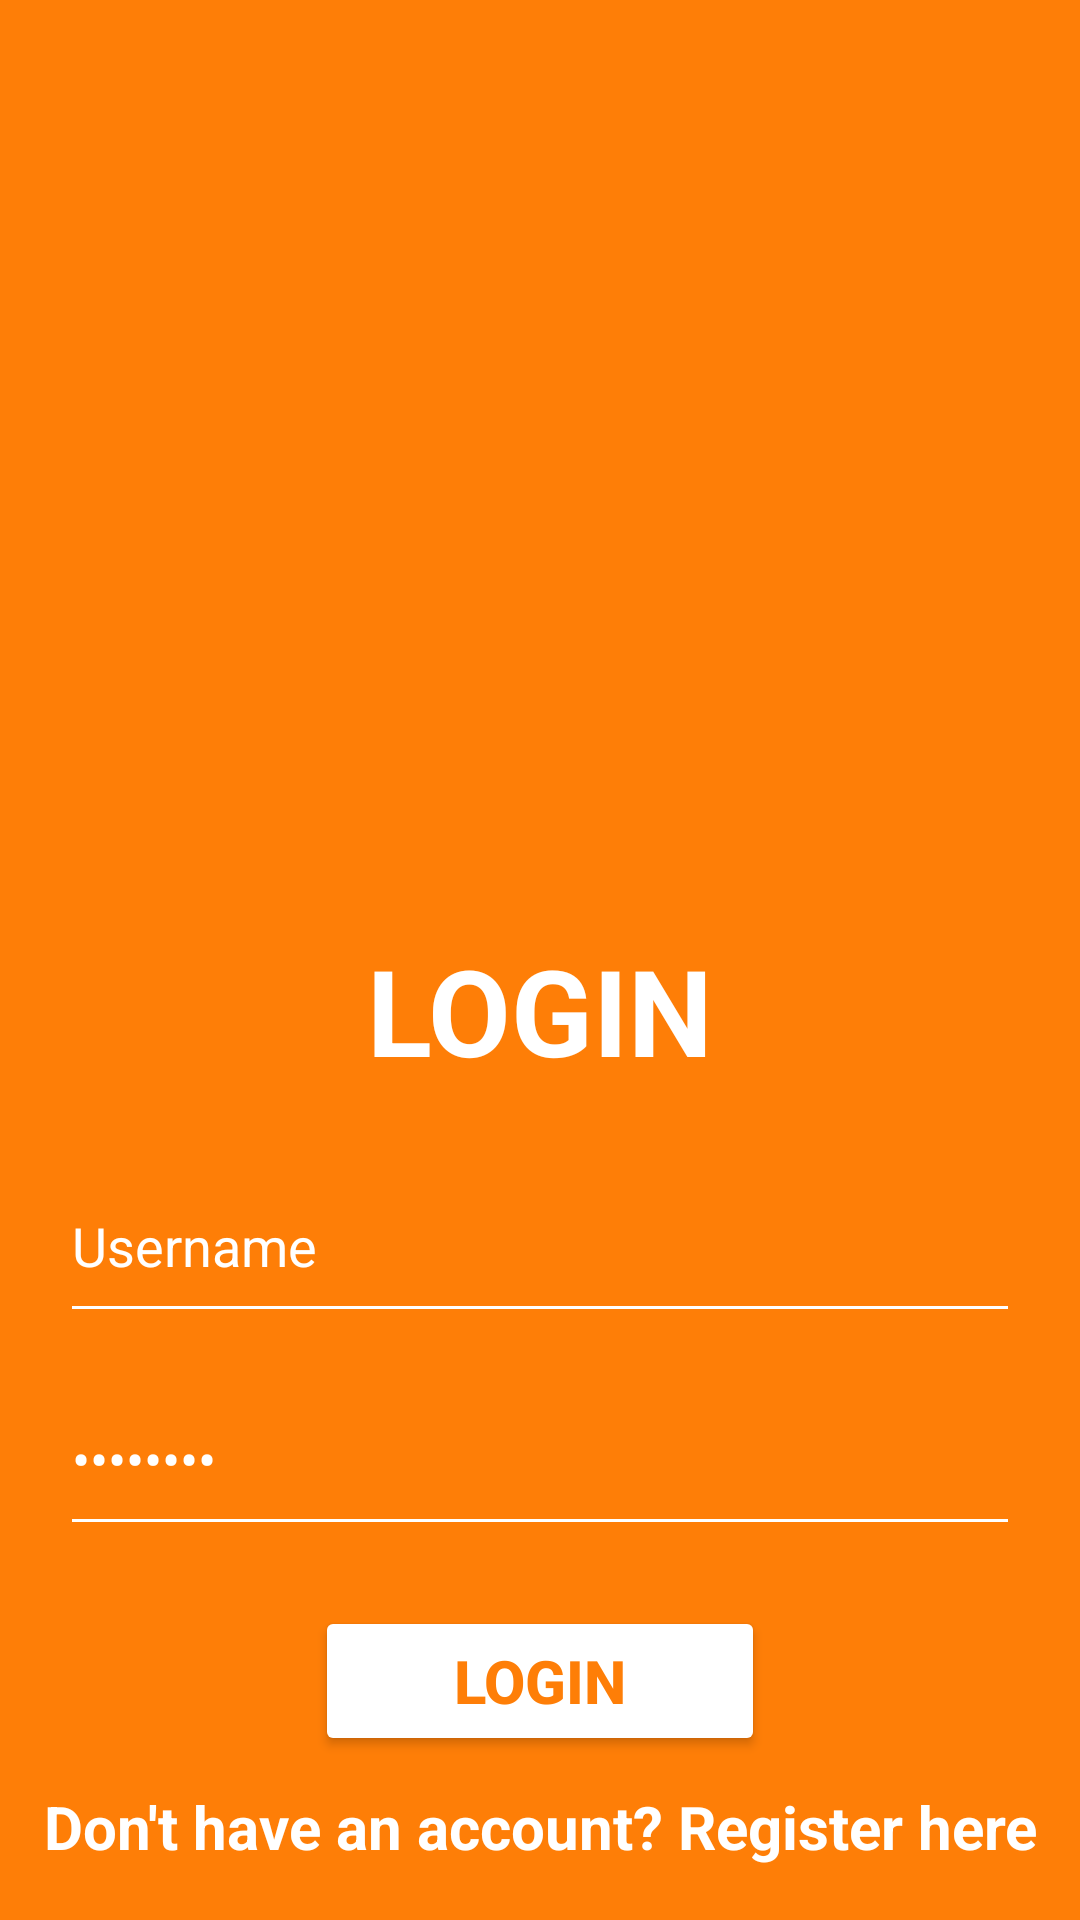

Produce the Android XML layout that renders to this screen, including the resource entries it uses.
<!-- AndroidManifest.xml: application theme Theme.ProjectBP2730 -->
<!-- res/layout/activity_login.xml -->
<?xml version="1.0" encoding="utf-8"?>
<LinearLayout xmlns:android="http://schemas.android.com/apk/res/android"
    xmlns:app="http://schemas.android.com/apk/res-auto"
    xmlns:tools="http://schemas.android.com/tools"
    android:layout_width="match_parent"
    android:layout_height="match_parent"
    tools:context=".LoginActivity"
    android:orientation="vertical"
    android:background="#FE7E07"
    >

    <ImageView
        android:id="@+id/gambar"
        android:layout_width="250dp"
        android:layout_height="250dp"
        android:src="@drawable/read"
        android:layout_gravity="center_horizontal"
        android:layout_marginTop="60dp"
        />

    <TextView
        android:id="@+id/log"
        android:layout_width="match_parent"
        android:layout_height="wrap_content"
        android:text="LOGIN"
        android:textAlignment="center"
        android:textColor="@color/white"
        android:textSize="40sp"
        android:textStyle="bold"/>

    <EditText
        android:id="@+id/username"
        android:layout_width="match_parent"
        android:layout_height="61dp"
        android:layout_marginLeft="20dp"
        android:layout_marginTop="20dp"
        android:layout_marginRight="20dp"
        android:backgroundTint="@color/white"
        android:ems="10"
        android:inputType="text"
        android:text="Username"
        android:textColor="@color/white" />

    <EditText
        android:id="@+id/pass"
        android:layout_width="match_parent"
        android:layout_height="61dp"
        android:layout_marginLeft="20dp"
        android:layout_marginTop="10dp"
        android:layout_marginRight="20dp"
        android:backgroundTint="@color/white"
        android:inputType="textPassword"
        android:text="Password"
        android:textColor="@color/white" />

    <Button
        android:id="@+id/buttonlog"
        android:layout_width="150dp"
        android:layout_height="50dp"
        android:layout_gravity="center_horizontal"
        android:backgroundTint="@color/white"
        android:gravity="center"
        android:layout_marginTop="20dp"
        android:text="LOGIN"
        android:textColor="#FE7E07"
        android:textSize="20sp"
        android:textStyle="bold"/>

    <TextView
        android:id="@+id/regis"
        android:layout_width="match_parent"
        android:layout_height="wrap_content"
        android:text="Don't have an account? Register here"
        android:textColor="@color/white"
        android:layout_marginTop="10dp"
        android:textSize="20sp"
        android:textStyle="bold"
        android:gravity="center_horizontal"/>
</LinearLayout>
<!-- resources referenced by this layout -->
<resources>
  <style name="Theme.ProjectBP2730" parent="Base.Theme.ProjectBP2730" />
  <style name="Base.Theme.ProjectBP2730" parent="Theme.Material3.DayNight.NoActionBar">
          
          
      </style>
  <!-- not gathered from this repository: default colours our renderer supplied (Android Studio template values) -->
  <color name="white">#FFFFFFFF</color>
</resources>
